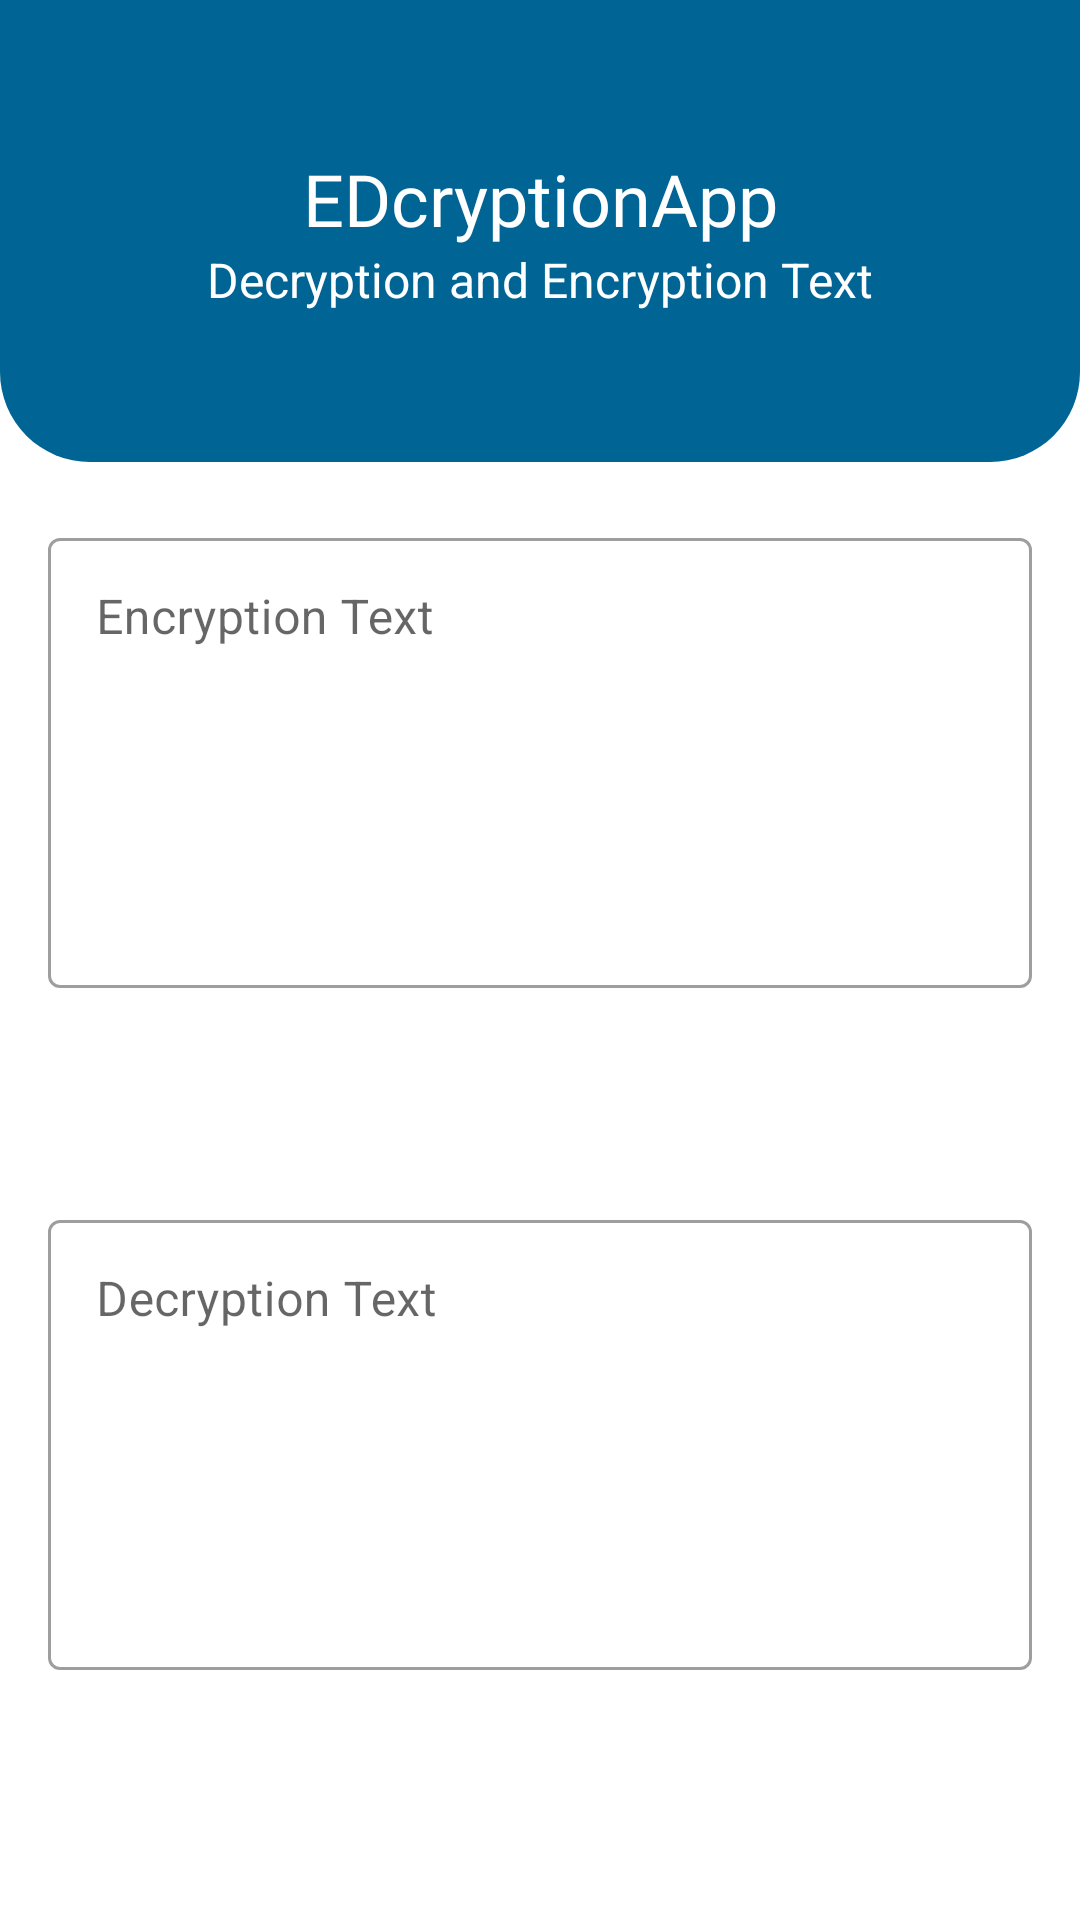

Here is an Android app screen rendered from its layout file. Give the layout XML and the strings, colors and styles it references.
<!-- AndroidManifest.xml: application theme Theme.EDcryptionApp -->
<!-- res/layout/activity_main.xml -->
<?xml version="1.0" encoding="utf-8"?>
<ScrollView
    xmlns:android="http://schemas.android.com/apk/res/android"
    xmlns:tools="http://schemas.android.com/tools"
    xmlns:app="http://schemas.android.com/apk/res-auto"
    android:layout_width="match_parent"
    android:layout_height="match_parent"
    >
<androidx.constraintlayout.widget.ConstraintLayout
    android:layout_width="match_parent"
    android:layout_height="wrap_content"
    tools:context=".MainActivity">

    <androidx.constraintlayout.widget.ConstraintLayout
        android:id="@+id/headerContent"
        android:layout_width="match_parent"
        android:layout_height="wrap_content"
        android:background="@drawable/header_background"
        app:layout_constraintTop_toTopOf="parent"
        android:padding="50dp">

        <TextView

            android:id="@+id/textHeader"
            android:layout_width="wrap_content"
            android:layout_height="wrap_content"
            android:contentDescription="@string/app_name"
            android:fontFamily="@font/montserrat_semibold"
            android:text="@string/textHeader"
            android:textColor="?attr/colorOnPrimary"
            android:textSize="24sp"
            app:layout_constraintEnd_toEndOf="parent"
            app:layout_constraintStart_toStartOf="parent"
            app:layout_constraintTop_toTopOf="parent" />

        <TextView
            android:id="@+id/subtextHeader"
            android:layout_width="wrap_content"
            android:layout_height="wrap_content"
            android:contentDescription="@string/subtextHeader"
            android:text="@string/subtextHeader"
            android:textColor="?attr/colorOnPrimary"
            android:textSize="16sp"
            app:layout_constraintEnd_toEndOf="parent"
            app:layout_constraintStart_toStartOf="parent"
            app:layout_constraintTop_toBottomOf="@id/textHeader" />

    </androidx.constraintlayout.widget.ConstraintLayout>

    <com.google.android.material.textfield.TextInputLayout
        android:id="@+id/encrytionTextField"
        android:layout_width="match_parent"
        android:layout_height="wrap_content"
        android:hint="@string/encryption_text"
        android:paddingTop="20dp"
        android:layout_marginHorizontal="16dp"
        app:layout_constraintTop_toBottomOf="@+id/headerContent"
        style="@style/Widget.MaterialComponents.TextInputLayout.OutlinedBox">

        <com.google.android.material.textfield.TextInputEditText
            android:id="@+id/encodeInput"
            android:layout_width="match_parent"
            android:layout_height="150dp"
            android:gravity="top"
            android:imeOptions="actionDone"
            android:inputType="text|textMultiLine" />

    </com.google.android.material.textfield.TextInputLayout>

    <Button
        android:id="@+id/EncodeBotton"
        style="@style/Widget.MaterialComponents.Button.Icon"
        android:layout_width="wrap_content"
        android:layout_height="wrap_content"
        android:layout_marginTop="8dp"
        android:contentDescription="@string/encodeButton"
        android:text="@string/encode"
        app:layout_constraintStart_toStartOf="@id/encrytionTextField"
        app:layout_constraintTop_toBottomOf="@+id/encrytionTextField" />
    <Button
        android:id="@+id/encodeCopyBotton"
        android:text="@string/copyText"
        android:layout_width="wrap_content"
        android:layout_height="wrap_content"
        android:layout_marginTop="8dp"
        android:layout_marginStart="16dp"
        android:contentDescription="@string/copyEncode"
        style="@style/Widget.MaterialComponents.Button.Icon"
        app:layout_constraintStart_toEndOf="@+id/EncodeBotton"
        app:layout_constraintTop_toBottomOf="@id/encrytionTextField"
        />

    <Button
        android:id="@+id/encodeResetBotton"
        style="@style/Widget.MaterialComponents.Button.Icon"
        android:layout_width="wrap_content"
        android:layout_height="wrap_content"
        android:text="@string/resetText"
        android:layout_marginTop="8dp"
        android:layout_marginStart="16dp"
        android:contentDescription="@string/resetTextEncode"
        app:layout_constraintStart_toEndOf="@id/encodeCopyBotton"
        app:layout_constraintTop_toBottomOf="@id/encrytionTextField"
        />

    <com.google.android.material.textfield.TextInputLayout
        android:id="@+id/decryptionTextField"
        android:layout_width="match_parent"
        android:layout_height="wrap_content"
        android:hint="@string/decryption_text"
        android:paddingTop="16dp"
        android:layout_marginHorizontal="16dp"
        app:layout_constraintTop_toBottomOf="@+id/EncodeBotton"
        style="@style/Widget.MaterialComponents.TextInputLayout.OutlinedBox">

        <com.google.android.material.textfield.TextInputEditText
            android:id="@+id/decodeInput"
            android:layout_width="match_parent"
            android:layout_height="150dp"
            android:gravity="top"
            android:inputType="text|textMultiLine"
            android:imeOptions="actionDone"
            />

    </com.google.android.material.textfield.TextInputLayout>

    <Button
        android:id="@+id/decodeBotton"
        android:text="@string/decode"
        android:layout_width="wrap_content"
        android:layout_height="wrap_content"
        android:layout_marginTop="8dp"
        android:contentDescription="@string/tombolDecodeText"

        style="@style/Widget.MaterialComponents.Button.Icon"
        app:layout_constraintStart_toStartOf="@id/decryptionTextField"
        app:layout_constraintTop_toBottomOf="@+id/decryptionTextField"
        />
    <Button
        android:id="@+id/decodeCopyBotton"
        android:text="@string/copyText"
        android:layout_width="wrap_content"
        android:layout_height="wrap_content"
        android:layout_marginTop="8dp"
        android:layout_marginStart="16dp"
        android:contentDescription="@string/copyTextDecode"
        style="@style/Widget.MaterialComponents.Button.Icon"
        app:layout_constraintStart_toEndOf="@+id/decodeBotton"
        app:layout_constraintTop_toBottomOf="@id/decryptionTextField"

        />

    <Button
        android:id="@+id/decodeResetBotton"
        style="@style/Widget.MaterialComponents.Button.Icon"
        android:layout_width="wrap_content"
        android:layout_height="wrap_content"
        android:text="@string/resetText"
        android:layout_marginTop="8dp"
        android:contentDescription="@string/resetTextDecode"
        android:layout_marginStart="16dp"
        app:layout_constraintStart_toEndOf="@id/decodeCopyBotton"
        app:layout_constraintTop_toBottomOf="@id/decryptionTextField"

        />

</androidx.constraintlayout.widget.ConstraintLayout>

</ScrollView>
<!-- resources referenced by this layout -->
<resources>
  <!-- drawable header_background (drawable) -->
  <?xml version="1.0" encoding="utf-8"?>
  <shape xmlns:android="http://schemas.android.com/apk/res/android"
      android:shape="rectangle"
      >
      <solid android:color="@color/md_theme_light_primary"/>
      <corners
          android:bottomLeftRadius="30dp"
          android:bottomRightRadius="30dp"/>
  </shape>
  <string name="app_name">EDcryptionApps</string>
  <string name="copyEncode">copy text encode</string>
  <string name="copyText">Copy</string>
  <string name="copyTextDecode">copy text decode</string>
  <string name="decode">Decode</string>
  <string name="decryption_text">Decryption Text</string>
  <string name="encode">Encode</string>
  <string name="encodeButton">Tombol Encode</string>
  <string name="encryption_text">Encryption Text</string>
  <string name="resetText">Reset</string>
  <string name="resetTextDecode">reset text decode</string>
  <string name="resetTextEncode">reset text encode</string>
  <string name="subtextHeader">Decryption and Encryption Text</string>
  <string name="textHeader">EDcryptionApp</string>
  <string name="tombolDecodeText">tombol decode text</string>
  <style name="Theme.EDcryptionApp" parent="Theme.MaterialComponents.DayNight.NoActionBar">
          
          <item name="colorPrimary">@color/md_theme_light_primary</item>
          <item name="colorPrimaryVariant">@color/md_theme_light_tertiary</item>
          <item name="colorOnPrimary">@color/md_theme_light_onPrimary</item>
          
          <item name="colorSecondary">@color/md_theme_light_secondary</item>
          <item name="colorSecondaryVariant">@color/md_theme_light_secondaryContainer</item>
          <item name="colorOnSecondary">@color/md_theme_light_onSecondary</item>
          
          <item name="android:statusBarColor">?attr/colorPrimaryVariant</item>
          
      </style>
  <color name="md_theme_light_primary">#006494</color>
  <color name="md_theme_light_tertiary">#006494</color>
  <color name="md_theme_light_onPrimary">#FFFFFF</color>
  <color name="md_theme_light_secondary">#006B5D</color>
  <color name="md_theme_light_secondaryContainer">#77F8E0</color>
  <color name="md_theme_light_onSecondary">#FFFFFF</color>
</resources>
